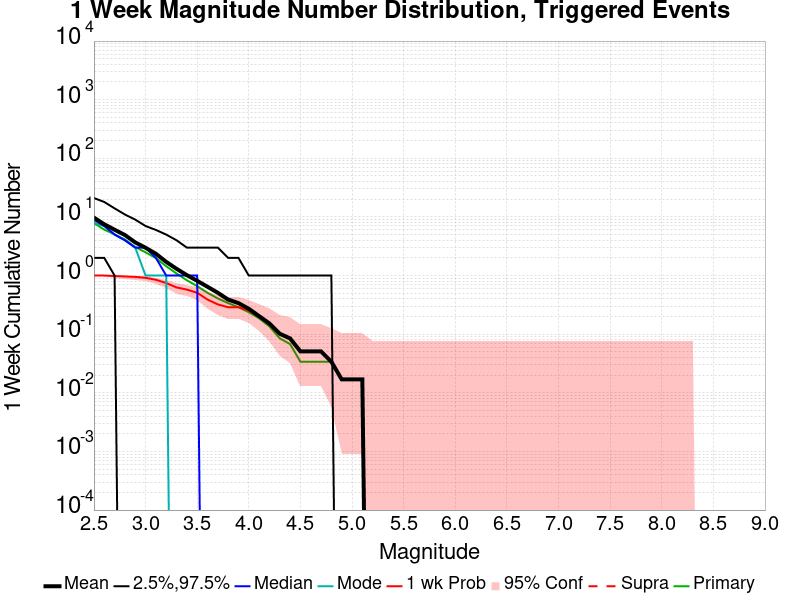

Values plotted in this chart, from the file beside it:
Mag, Mean, 2.5 %ile, 97.5 %ile, Median, Mode, 1 wk Probability, 1 wk Supra-Seis Prob, Primary Aftershocks Mean
2.5, 9.729, 2.0, 21.0, 9.0, 8.0, 1.0, 0.0, 7.864
2.6, 7.492, 2.0, 18.0, 7.0, 7.0, 1.0, 0.0, 6.068
2.7, 6.051, 1.0, 14.0, 5.0, 5.0, 0.9831, 0.0, 5.051
2.8, 4.915, 0.0, 11.0, 4.0, 4.0, 0.9661, 0.0, 4.119
2.9, 3.678, 0.0, 9.0, 3.0, 3.0, 0.9492, 0.0, 3.068
3.0, 2.983, 0.0, 7.0, 3.0, 1.0, 0.9153, 0.0, 2.492
3.1, 2.356, 0.0, 6.0, 2.0, 1.0, 0.8475, 0.0, 1.983
3.2, 1.712, 0.0, 5.0, 1.0, 1.0, 0.7458, 0.0, 1.441
3.3, 1.305, 0.0, 4.0, 1.0, 0.0, 0.6271, 0.0, 1.085
3.4, 1.017, 0.0, 3.0, 1.0, 0.0, 0.5763, 0.0, 0.8305
3.5, 0.8136, 0.0, 3.0, 1.0, 0.0, 0.5085, 0.0, 0.661
3.6, 0.6441, 0.0, 3.0, 0.0, 0.0, 0.3898, 0.0, 0.5085
3.7, 0.5085, 0.0, 3.0, 0.0, 0.0, 0.322, 0.0, 0.4068
3.8, 0.3898, 0.0, 2.0, 0.0, 0.0, 0.2881, 0.0, 0.339
3.9, 0.339, 0.0, 2.0, 0.0, 0.0, 0.2881, 0.0, 0.2881
4.0, 0.2712, 0.0, 1.0, 0.0, 0.0, 0.2542, 0.0, 0.2373
4.1, 0.2034, 0.0, 1.0, 0.0, 0.0, 0.2034, 0.0, 0.1864
4.2, 0.1525, 0.0, 1.0, 0.0, 0.0, 0.1525, 0.0, 0.1356
4.3, 0.1017, 0.0, 1.0, 0.0, 0.0, 0.1017, 0.0, 0.08475
4.4, 0.08475, 0.0, 1.0, 0.0, 0.0, 0.08475, 0.0, 0.0678
4.5, 0.05085, 0.0, 1.0, 0.0, 0.0, 0.05085, 0.0, 0.0339
4.6, 0.05085, 0.0, 1.0, 0.0, 0.0, 0.05085, 0.0, 0.0339
4.7, 0.05085, 0.0, 1.0, 0.0, 0.0, 0.05085, 0.0, 0.0339
4.8, 0.0339, 0.0, 1.0, 0.0, 0.0, 0.0339, 0.0, 0.0339
4.9, 0.01695, 0.0, 0.0, 0.0, 0.0, 0.01695, 0.0, 0.01695
5.0, 0.01695, 0.0, 0.0, 0.0, 0.0, 0.01695, 0.0, 0.01695
5.1, 0.01695, 0.0, 0.0, 0.0, 0.0, 0.01695, 0.0, 0.01695
5.2, 0.0, 0.0, 0.0, 0.0, 0.0, 0.0, 0.0, 0.0
5.3, 0.0, 0.0, 0.0, 0.0, 0.0, 0.0, 0.0, 0.0
5.4, 0.0, 0.0, 0.0, 0.0, 0.0, 0.0, 0.0, 0.0
5.5, 0.0, 0.0, 0.0, 0.0, 0.0, 0.0, 0.0, 0.0
5.6, 0.0, 0.0, 0.0, 0.0, 0.0, 0.0, 0.0, 0.0
5.7, 0.0, 0.0, 0.0, 0.0, 0.0, 0.0, 0.0, 0.0
5.8, 0.0, 0.0, 0.0, 0.0, 0.0, 0.0, 0.0, 0.0
5.9, 0.0, 0.0, 0.0, 0.0, 0.0, 0.0, 0.0, 0.0
6.0, 0.0, 0.0, 0.0, 0.0, 0.0, 0.0, 0.0, 0.0
6.1, 0.0, 0.0, 0.0, 0.0, 0.0, 0.0, 0.0, 0.0
6.2, 0.0, 0.0, 0.0, 0.0, 0.0, 0.0, 0.0, 0.0
6.3, 0.0, 0.0, 0.0, 0.0, 0.0, 0.0, 0.0, 0.0
6.4, 0.0, 0.0, 0.0, 0.0, 0.0, 0.0, 0.0, 0.0
6.5, 0.0, 0.0, 0.0, 0.0, 0.0, 0.0, 0.0, 0.0
6.6, 0.0, 0.0, 0.0, 0.0, 0.0, 0.0, 0.0, 0.0
6.7, 0.0, 0.0, 0.0, 0.0, 0.0, 0.0, 0.0, 0.0
6.8, 0.0, 0.0, 0.0, 0.0, 0.0, 0.0, 0.0, 0.0
6.9, 0.0, 0.0, 0.0, 0.0, 0.0, 0.0, 0.0, 0.0
7.0, 0.0, 0.0, 0.0, 0.0, 0.0, 0.0, 0.0, 0.0
7.1, 0.0, 0.0, 0.0, 0.0, 0.0, 0.0, 0.0, 0.0
7.2, 0.0, 0.0, 0.0, 0.0, 0.0, 0.0, 0.0, 0.0
7.3, 0.0, 0.0, 0.0, 0.0, 0.0, 0.0, 0.0, 0.0
7.4, 0.0, 0.0, 0.0, 0.0, 0.0, 0.0, 0.0, 0.0
7.5, 0.0, 0.0, 0.0, 0.0, 0.0, 0.0, 0.0, 0.0
7.6, 0.0, 0.0, 0.0, 0.0, 0.0, 0.0, 0.0, 0.0
7.7, 0.0, 0.0, 0.0, 0.0, 0.0, 0.0, 0.0, 0.0
7.8, 0.0, 0.0, 0.0, 0.0, 0.0, 0.0, 0.0, 0.0
7.9, 0.0, 0.0, 0.0, 0.0, 0.0, 0.0, 0.0, 0.0
8.0, 0.0, 0.0, 0.0, 0.0, 0.0, 0.0, 0.0, 0.0
8.1, 0.0, 0.0, 0.0, 0.0, 0.0, 0.0, 0.0, 0.0
8.2, 0.0, 0.0, 0.0, 0.0, 0.0, 0.0, 0.0, 0.0
8.3, 0.0, 0.0, 0.0, 0.0, 0.0, 0.0, 0.0, 0.0
8.4, 0.0, 0.0, 0.0, 0.0, 0.0, 0.0, 0.0, 0.0
... 6 more rows
